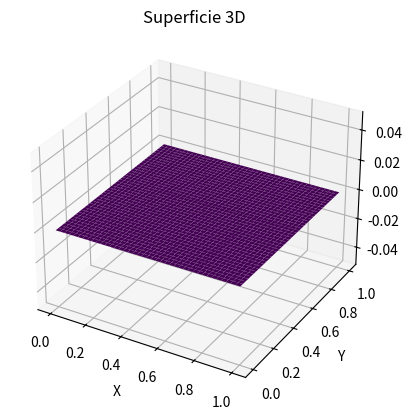

Source code (Python): (Note: this script raises an exception after producing the figure.)
import numpy as np
import matplotlib.pyplot as plt
from mpl_toolkits.mplot3d import Axes3D

a = 0
b = 1
c = 0
d = 1
N = 40
M = 40
h = (b - a) / N
k = (d - c) / M
w = [[0 for i in range(N + 1)] for j in range(M + 1)]

def f(i, j):
    return 0

for i in range(N):
    for j in range(M):
        w[i][j] = 0

# Aquí introducimos los datos de contorno
for i in range(1, N):
    w[i][0] = 0
    w[i][M] = 0

for j in range(1, M):
    w[0][j] = 0
    w[N][j] = 0

for p in range(100):
    for i in range(1, N):
        for j in range(1, M):
            w[i][j] = (k ** 2 * (w[i + 1][j] + w[i - 1][j]) + h ** 2 * (w[i][j + 1] + w[i][j - 1]) - (
                        h * k) ** 2 * f(i, j)) / (2 * (h ** 2 + k ** 2))

# Definir los puntos x, y, z para la superficie
x = np.linspace(a, b, M + 1)
y = np.linspace(c, d, N + 1)
x, y = np.meshgrid(x, y)
z = np.array(w)

# Crear la figura y el eje 3D
fig = plt.figure()
ax = fig.add_subplot(111, projection='3d')

# Trazar la superficie
ax.plot_surface(x, y, z, cmap='viridis')

# Configurar etiquetas
ax.set_xlabel('X')
ax.set_ylabel('Y')
ax.set_zlabel('Z')
ax.set_title('Superficie 3D')

# Mostrar el gráfico
plt.savefig('img/Poisson3.png')
plt.show()